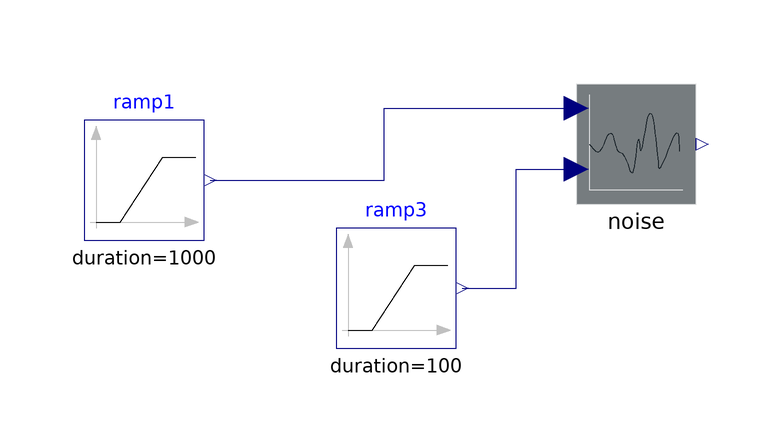

The component connection diagram of the Modelica model below, drawn from its own Placement and Line annotations.

model testRandomGenerators2
//___________________________________________________________________________//
// Component of the ClaRa library, version: 1.1.2                        //
//                                                                           //
// Licensed by the DYNCAP/DYNSTART research team under Modelica License 2.   //
// Copyright © 2013-2016, DYNCAP/DYNSTART research team.                     //
//___________________________________________________________________________//
// DYNCAP and DYNSTART are research projects supported by the German Federal //
// Ministry of Economic Affairs and Energy (FKZ 03ET2009/FKZ 03ET7060).      //
// The research team consists of the following project partners:             //
// Institute of Energy Systems (Hamburg University of Technology),           //
// Institute of Thermo-Fluid Dynamics (Hamburg University of Technology),    //
// TLK-Thermo GmbH (Braunschweig, Germany),                                  //
// XRG Simulation GmbH (Hamburg, Germany).                                   //
//___________________________________________________________________________//

  Modelica.Blocks.Sources.Ramp ramp1(
    duration=1000,
    height=1e6,
    offset=1e6,
    startTime=3001)
    annotation (Placement(transformation(extent={{-78,-52},{-58,-32}})));
  Modelica.Blocks.Sources.Ramp ramp3(
    height=1e5,
    duration=100,
    startTime=6000,
    offset=1e4)
    annotation (Placement(transformation(extent={{-36,-70},{-16,-50}})));
  Exergy.XClaRa.Components.Utilities.Blocks.Noise noise(
    mean_const=1e6,
    stdDev_const=1e4,
    varMeanValue=true,
    varStandardDeviation=true,
    startTime=1000,
    Tau_sample=300) annotation (Placement(transformation(extent={{4,
            -46},{24,-26}})));
equation

  connect(ramp1.y, noise.mean) annotation (Line(
      points={{-57,-42},{-28,-42},{-28,-30},{4,-30}},
      color={0,0,127},
      smooth=Smooth.None));
  connect(ramp3.y, noise.sigma) annotation (Line(
      points={{-15,-60},{-6,-60},{-6,-40.2},{4,-40.2}},
      color={0,0,127},
      smooth=Smooth.None));
  annotation (Diagram(graphics),
    experiment(StopTime=10000),
    __Dymola_experimentSetupOutput);
end testRandomGenerators2;